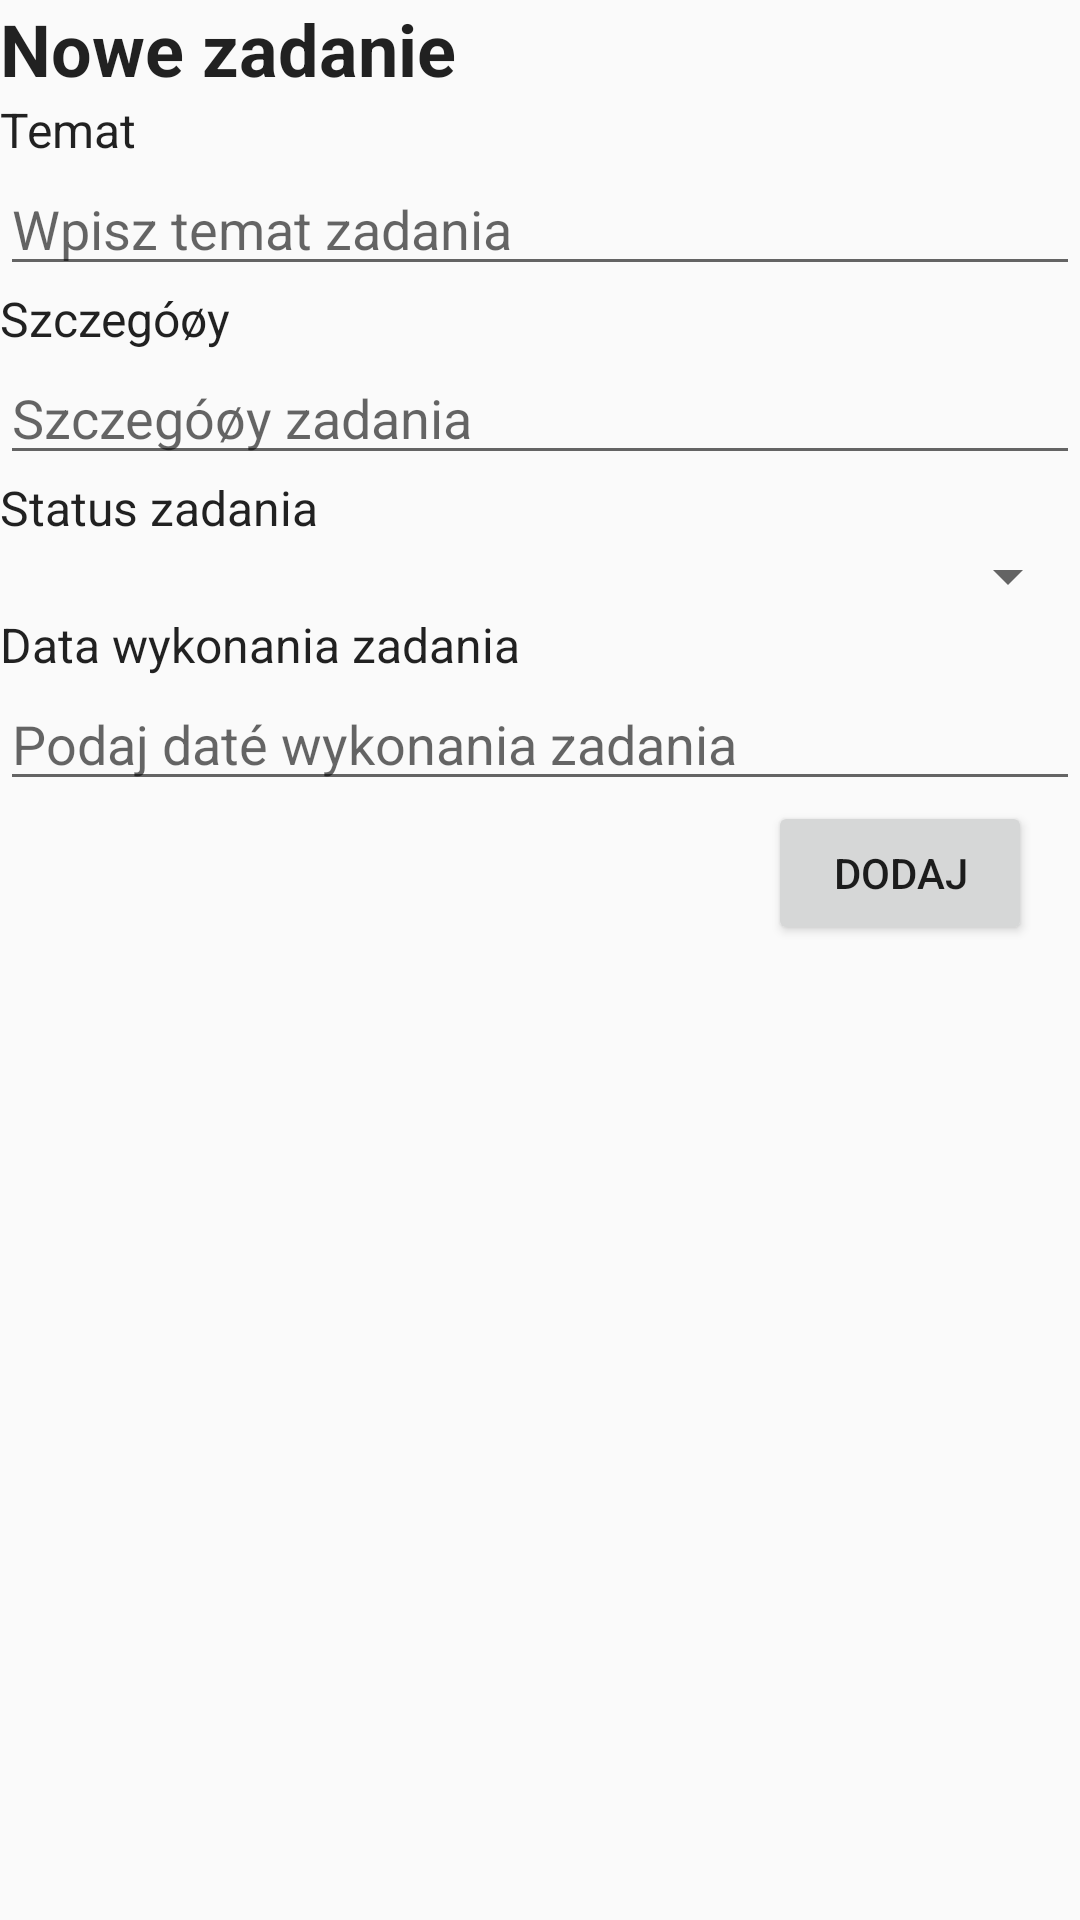

This screen was rendered from an Android layout file. Write that file and the resources it references.
<!-- AndroidManifest.xml: application theme AppTheme -->
<!-- res/layout/activity_new_task.xml -->
<?xml version="1.0" encoding="utf-8"?>
<LinearLayout
    xmlns:android="http://schemas.android.com/apk/res/android"
    xmlns:tools="http://schemas.android.com/tools"
    android:layout_width="match_parent"
    android:layout_height="match_parent"
    android:orientation="vertical"
    tools:context="pl.ciszemar.androidfirstapp.MainActivity">

    <TextView
        style="@style/Header"
        android:layout_width="match_parent"
        android:layout_height="wrap_content"
        android:text="@string/newTask" />

    <TextView
        style="@style/Subheader"
        android:layout_width="match_parent"
        android:layout_height="wrap_content"
        android:text="@string/theme"/>

    <EditText
        android:id="@+id/theme"
        android:layout_width="match_parent"
        android:layout_height="wrap_content"
        android:hint="@string/themeHint"/>

    <TextView
        style="@style/Subheader"
        android:layout_width="match_parent"
        android:layout_height="wrap_content"
        android:text="@string/details"/>

    <EditText
        android:id="@+id/details"
        android:layout_width="match_parent"
        android:layout_height="wrap_content"
        android:hint="@string/detailsHint"/>

    <TextView
        style="@style/Subheader"
        android:layout_width="match_parent"
        android:layout_height="wrap_content"
        android:text="@string/status"/>

    <Spinner
        android:id="@+id/statusId"
        android:layout_width="match_parent"
        android:layout_height="wrap_content"/>

    <TextView
        style="@style/Subheader"
        android:layout_width="match_parent"
        android:layout_height="wrap_content"
        android:text="@string/remaindDate"/>

    <EditText
        android:id="@+id/remaindDate"
        android:layout_width="match_parent"
        android:layout_height="wrap_content"
        android:hint="@string/remaindDateHint"/>

    <Button
        android:id="@+id/add_task_button"
        android:layout_width="wrap_content"
        android:layout_height="wrap_content"
        android:layout_gravity="right"
        android:layout_marginRight="16dp"
        android:text="Dodaj"/>

</LinearLayout>
<!-- resources referenced by this layout -->
<resources>
  <string name="details">Szczegóøy</string>
  <string name="detailsHint">Szczegóøy zadania</string>
  <string name="newTask">Nowe zadanie</string>
  <string name="remaindDate">Data wykonania zadania</string>
  <string name="remaindDateHint">Podaj daté wykonania zadania</string>
  <string name="status">Status zadania</string>
  <string name="theme">Temat</string>
  <string name="themeHint">Wpisz temat zadania</string>
  <style name="Header">
          <item name="android:textAppearance">
              @style/TextAppearance.AppCompat.Headline
          </item>
          <item name="android:textStyle">
              bold
          </item>
      </style>
  <style name="Subheader">
          <item name="android:textAppearance">
              @style/TextAppearance.AppCompat.Subhead
          </item>
      </style>
  <style name="AppTheme" parent="Theme.AppCompat.Light.DarkActionBar">
          
          <item name="colorPrimary">@color/colorPrimary</item>
          <item name="colorPrimaryDark">@color/colorPrimaryDark</item>
          <item name="colorAccent">@color/colorAccent</item>
      </style>
  <color name="colorPrimary">#3F51B5</color>
  <color name="colorPrimaryDark">#303F9F</color>
  <color name="colorAccent">#FF4081</color>
</resources>
